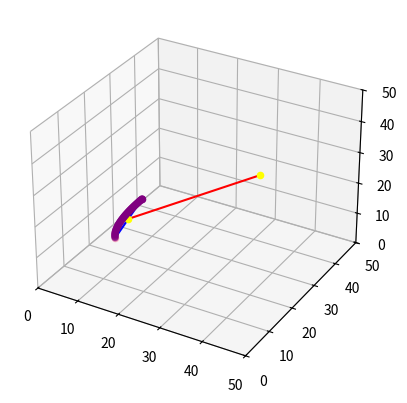

Reproduce this figure in Python.
import matplotlib.pyplot as plt
import numpy as np
from mpl_toolkits.mplot3d import Axes3D

fig = plt.figure()
ax = fig.add_subplot(111, projection='3d')
ax.set_xlim(0, 50)
ax.set_ylim(0, 50)
ax.set_zlim(0, 50)

# Coordinates chosen
user_x = 20
user_y = 10
user_z = 30

c = np.array([user_x, user_y, user_z])  # end
o = np.array([10, 15, 10])  # start

mid = (user_x + o[0]) /2 , (user_y + o[1]) /2, (user_z + o[2]) /2
O = np.array([0, 0, 0])
center = np.array([30, 42.5, 20])

# plot the axis of the
#ax.plot(*zip(c, O), color = 'red')
ax.plot(*zip(mid, center), color = 'red')
ax.plot(*zip(c, o), color = 'blue')

ax.scatter(mid[0], mid[1], mid[2], color = 'yellow')
ax.scatter(center[0], center[1], center[2], color = 'yellow')


ax.scatter(c[0], c[1], c[2], color = 'purple')
ax.scatter(o[0], o[1], o[2], color = 'pink')



# radius of the circle
R = 3

#  ==== Plotting the perpendicular plane =====
# formula to calculate the plane equation
# a(x−x0)+b(y−y0)+c(z−z0)=0
x = np.linspace(0, 40, 10)
y = np.linspace(0, 40, 10)
X,Y = np.meshgrid(x, y)
Z = (-user_x *( X - user_x) - user_y * (Y - user_y)) / user_z + user_z

# ax.plot_surface(X, Y, Z)

# =========================

# Equation of the circle
#    (x,y,z) = (x0, y0, z0) + R cos(theta)u + R sin(theta)v + t*w
# where theta varies over the interval 0 to 2pi and t ranges over the
# the set of real numbers and
# u and v are unit vectors that are (1) mutually perpendicular and (2) are perpendicular
# to the axis , w = unit vector of the chosen axis

# vector between the two points
w = c - o
# mag of vector
mag = np.linalg.norm(w)

# unit vector
w = w / mag

# make some vector not in the same direction as v
not_w = np.array([1, 0, 0])
if (w == not_w).all():
    not_w = np.array([0, 1, 0])

# make vector perpendicular to v
u = np.cross(w, not_w)
# normalize n1
u /= np.linalg.norm(u)
# make unit vector perpendicular to v and n1
v = np.cross(w, u)

# surface ranges over t from 0 to length of axis and 0 to 2*pi
t = np.linspace(0, mag, 100)
theta = np.linspace(0, 2 * np.pi, 100)
# use meshgrid to make 2d arrays
t, theta = np.meshgrid(t, theta)
# generate coordinates for surface
X, Y, Z = [o[i] + w[i] * t + R * np.sin(theta) * v[i] + R * np.cos(theta) * u[i] for i in [0, 1, 2]]
# ax.plot_surface(X, Y, Z, color = 'purple')

# ----------------------------- Arc plotting ---------------------------------------------------------------------

# Let X and W be unit vectors in the directions of A−O, and B−O respectively.
# Then let Z be the unit vector in the direction of X×W, and let Y=W×X.
# We now have an orthonormal set of vectors X,Y,Z.
# If r is the radius of the circle, then the curve can be parameterized
# P(θ)=O+(rcosθ)X+(rsinθ)Y
# You should use values of θ between zero and ϕ, where ϕ is the angle between OA and OB.
R = np.linalg.norm(c - center)

X_arc = (o - center)
Y_arc = (c - center)


alpha = np.arccos(np.clip((np.dot(X_arc, Y_arc) / (np.linalg.norm(X_arc) * np.linalg.norm(X_arc)) ), -1, 1))
cos_alpha = np.cos(alpha)
sin_alpha = np.sin(alpha)

th = np.linspace(0, alpha, 50)

x_curve, y_curve, z_curve =[center[i] + ((sin_alpha * np.cos(th) - cos_alpha * np.sin(th)) * X_arc[i] + np.sin(th) * Y_arc[i])/ sin_alpha for i in [0,1,2]]

ax.scatter(x_curve, y_curve, z_curve, color ='purple')


plt.show()